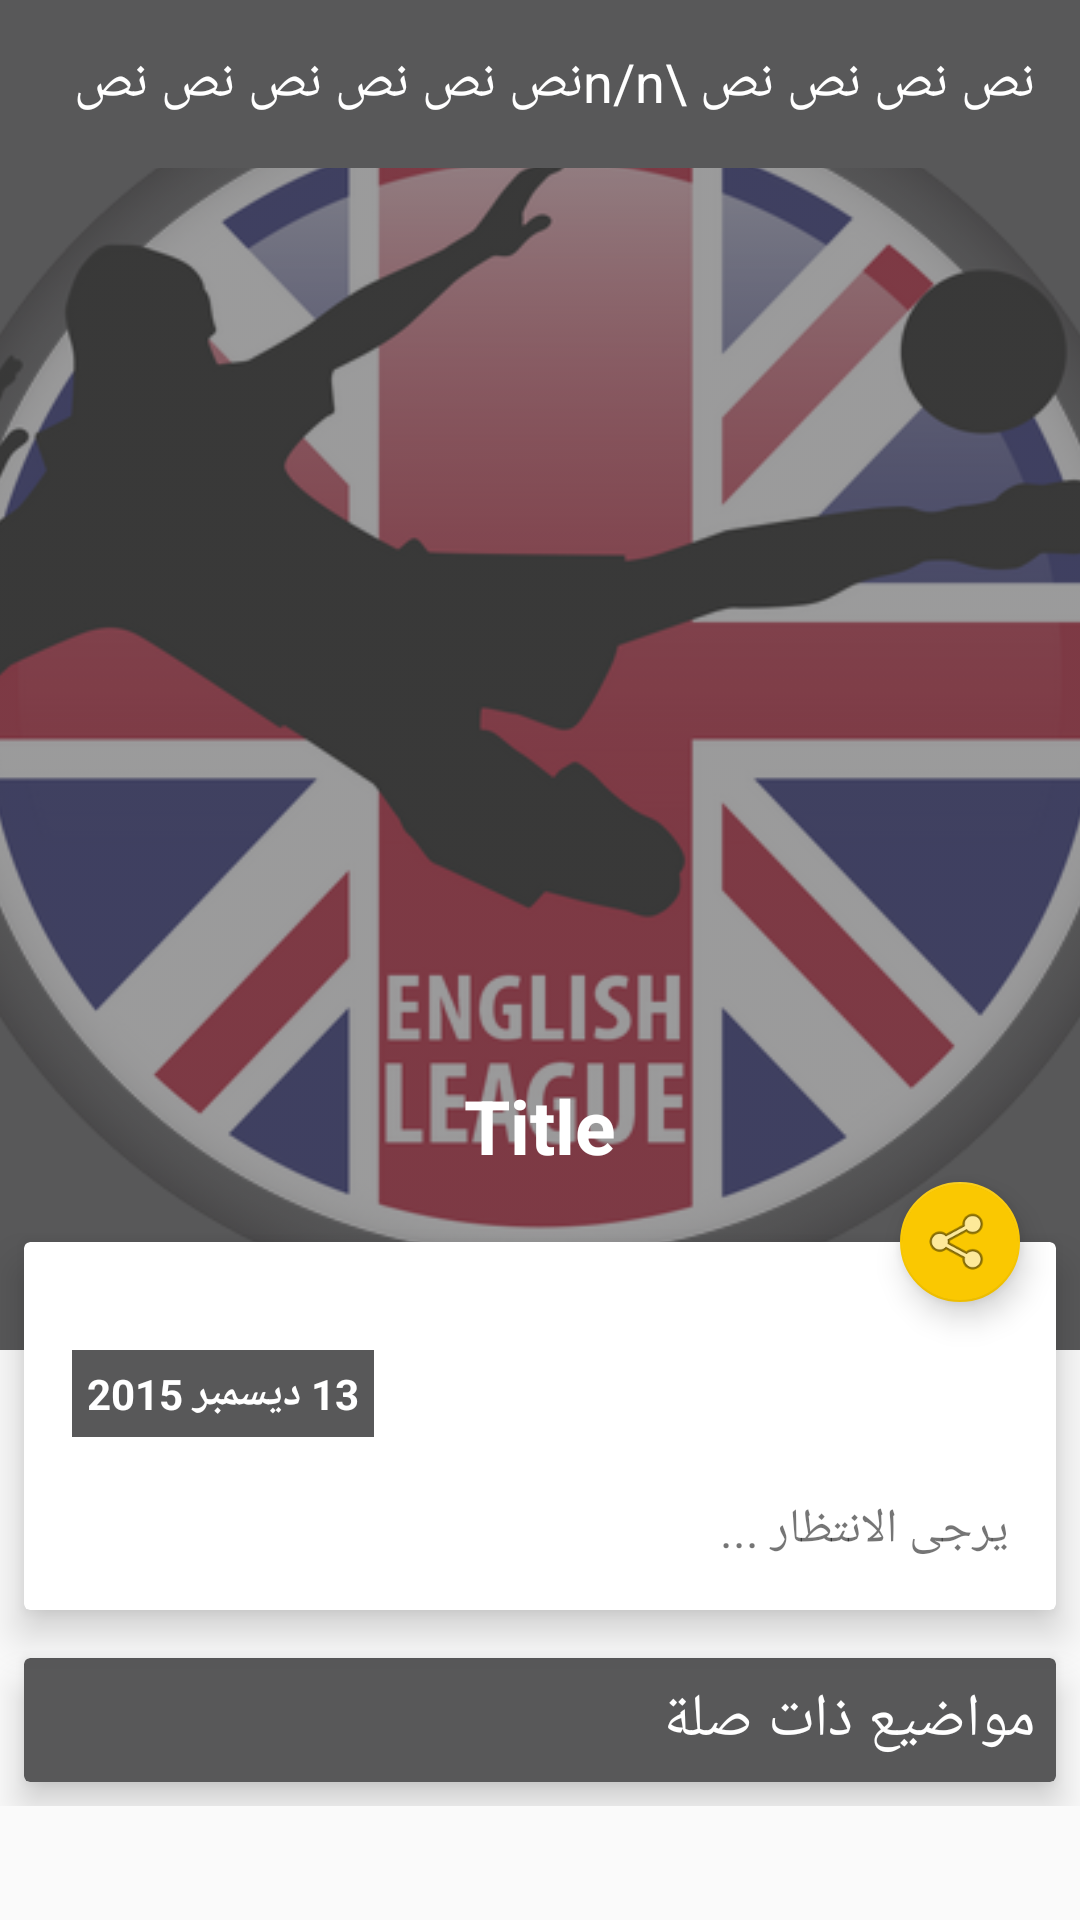

Layout XML and referenced resources for this Android screen:
<!-- AndroidManifest.xml: activity theme AppTheme.NoActionBar -->
<!-- res/layout/activity_news_details.xml -->
<?xml version="1.0" encoding="utf-8"?>
<android.support.design.widget.CoordinatorLayout xmlns:android="http://schemas.android.com/apk/res/android"
    xmlns:app="http://schemas.android.com/apk/res-auto"
    xmlns:tools="http://schemas.android.com/tools"
    android:layout_width="match_parent"
    android:layout_height="match_parent"
    android:fitsSystemWindows="true"
    android:id="@+id/coordinatorLayout"
    tools:context="com.smartgateapps.saudifootball.saudi.activities.NewsDetailsActivity">

    <android.support.design.widget.AppBarLayout
        android:id="@+id/app_bar"
        android:layout_width="match_parent"
        android:layout_height="wrap_content"
        android:fitsSystemWindows="true"
        android:theme="@style/ThemeOverlay.AppCompat.Dark.ActionBar">

        <android.support.design.widget.CollapsingToolbarLayout
            android:id="@+id/toolbar_layout"
            android:layout_width="match_parent"
            android:layout_height="450dp"
            android:fitsSystemWindows="true"
            app:contentScrim="?attr/colorPrimary"
            app:layout_scrollFlags="scroll|exitUntilCollapsed">


            <ImageView
                android:id="@+id/newsDetailImV"
                android:layout_width="match_parent"
                android:layout_height="match_parent"
                android:minHeight="300dp"
                android:scaleType="centerCrop"
                android:src="@drawable/water_mark"
                android:tint="#22000000"
                app:layout_collapseMode="parallax" />

            <FrameLayout
                android:id="@+id/titleFrameLayout"
                android:layout_width="match_parent"
                android:layout_height="wrap_content"
                android:layout_marginBottom="40dp"
                android:layout_gravity="bottom|center_horizontal"
                android:orientation="vertical"
                app:layout_collapseMode="parallax">

                <LinearLayout
                    android:id="@+id/titleLinearLayout"
                    android:layout_width="wrap_content"
                    android:layout_height="wrap_content"
                    android:layout_gravity="center"
                    android:orientation="vertical">

                    <TextView
                        android:id="@+id/newsDetailTitleTxtV"
                        android:layout_width="wrap_content"
                        android:layout_height="wrap_content"
                        android:layout_gravity="center_horizontal"
                        android:gravity="bottom|center"
                        android:text="Title"
                        android:textColor="@android:color/white"
                        android:textSize="25sp"
                        android:textStyle="bold"
                        android:layout_marginBottom="18dp"/>


                </LinearLayout>
            </FrameLayout>

            <android.support.v7.widget.Toolbar
                android:id="@+id/toolbar"
                android:layout_width="match_parent"
                android:layout_height="?attr/actionBarSize"
                android:background="@color/colorPrimary"
                app:layout_collapseMode="pin"
                app:popupTheme="@style/AppTheme.PopupOverlay"
                app:title="">

                <LinearLayout
                    android:layout_width="match_parent"
                    android:layout_height="wrap_content"
                    android:orientation="horizontal">

                    <TextView
                        android:id="@+id/toolBarTitle"
                        android:layout_width="match_parent"
                        android:layout_height="wrap_content"
                        android:layout_marginBottom="15dp"
                        android:layout_marginTop="15dp"
                        android:gravity="center_vertical"
                        android:paddingRight="15dp"
                        android:text="نص نص نص نص \n/nنص نص نص نص نص نص نص "
                        android:textColor="@android:color/white"
                        android:textSize="18sp" />

                </LinearLayout>
            </android.support.v7.widget.Toolbar>

        </android.support.design.widget.CollapsingToolbarLayout>
    </android.support.design.widget.AppBarLayout>


    <android.support.v4.widget.NestedScrollView xmlns:android="http://schemas.android.com/apk/res/android"
        xmlns:app="http://schemas.android.com/apk/res-auto"
        xmlns:tools="http://schemas.android.com/tools"
        android:layout_width="match_parent"
        android:layout_height="match_parent"
        android:scrollbars="none"
        app:behavior_overlapTop="44dp"
        app:layout_behavior="@string/appbar_scrolling_view_behavior"
        tools:context="com.smartgateapps.saudifootball.saudi.activities.NewsDetailsActivity"
        tools:showIn="@layout/activity_news_details">


        <LinearLayout
            android:layout_width="match_parent"
            android:layout_height="match_parent"
            android:orientation="vertical">


            <android.support.v7.widget.CardView
                android:id="@+id/newsDetailCardView"
                android:layout_width="match_parent"
                android:layout_height="wrap_content"
                android:layout_margin="8dp"
                app:cardElevation="8dp"
                app:contentPadding="16dp">

                <RelativeLayout
                    android:layout_width="match_parent"
                    android:layout_height="wrap_content">

                    <TextView
                        android:id="@+id/newsDetailDateTxtV"
                        android:layout_width="wrap_content"
                        android:layout_height="wrap_content"
                        android:layout_alignParentStart="true"
                        android:layout_marginTop="20dp"
                        android:background="@color/colorPrimary"
                        android:padding="5dp"
                        android:text="13 ديسمبر 2015"
                        android:textColor="#fff"
                        android:textStyle="bold" />

                    <TextView
                        android:id="@+id/newDetailDetailTxtV"
                        android:layout_width="match_parent"
                        android:layout_height="wrap_content"
                        android:layout_below="@id/newsDetailDateTxtV"
                        android:layout_marginTop="20dp"
                        android:lineSpacingExtra="8dp"
                        android:text="يرجى الانتظار ..."
                        android:textSize="16sp" />

                </RelativeLayout>
            </android.support.v7.widget.CardView>

            <android.support.v7.widget.CardView
                android:layout_width="match_parent"
                android:layout_height="wrap_content"
                android:layout_margin="8dp"
                android:background="@color/colorPrimary"
                app:cardBackgroundColor="@color/colorPrimary"
                app:cardElevation="7dp"
                app:contentPadding="7dp">

                <TextView
                    android:id="@+id/relatedNewsTitleTxtV"
                    android:layout_width="match_parent"
                    android:layout_height="wrap_content"
                    android:text="مواضيع ذات صلة "
                    android:textColor="#fff"
                    android:textSize="20sp" />
            </android.support.v7.widget.CardView>

            <android.support.v7.widget.RecyclerView
                android:id="@+id/newsListRycV"
                android:layout_width="match_parent"
                android:layout_height="fill_parent"
                android:layout_gravity="bottom" />
        </LinearLayout>


    </android.support.v4.widget.NestedScrollView>

    


    <android.support.design.widget.FloatingActionButton
        android:id="@+id/fab"
        android:layout_width="wrap_content"
        android:layout_height="wrap_content"
        android:layout_margin="@dimen/fab_margin"
        app:fabSize="mini"
        android:src="@android:drawable/ic_menu_share"
        app:layout_anchor="@id/newsDetailCardView"
        app:layout_anchorGravity="top|end" />

</android.support.design.widget.CoordinatorLayout>
<!-- res/layout/content_news_details.xml (included above) -->
<?xml version="1.0" encoding="utf-8"?>
<android.support.v4.widget.NestedScrollView xmlns:android="http://schemas.android.com/apk/res/android"
    xmlns:app="http://schemas.android.com/apk/res-auto"
    xmlns:tools="http://schemas.android.com/tools"
    android:layout_width="match_parent"
    android:layout_height="match_parent"
    android:scrollbars="none"
    android:overScrollMode="always"
    app:behavior_overlapTop="70dp"
    app:layout_behavior="@string/appbar_scrolling_view_behavior"
    tools:context="com.smartgateapps.saudifootball.saudi.activities.NewsDetailsActivity"
    tools:showIn="@layout/activity_news_details">


    <LinearLayout
        android:layout_width="match_parent"
        android:layout_height="wrap_content"
        android:orientation="vertical">


        <android.support.v7.widget.CardView
            android:id="@+id/newsDetailCardView"
            android:layout_width="wrap_content"
            android:layout_height="wrap_content"
            android:layout_margin="8dp"
            app:cardElevation="8dp"
            app:contentPadding="16dp">

            <TextView
                android:id="@+id/newDetailDetailTxtV"
                android:layout_width="match_parent"
                android:layout_height="wrap_content"
                android:lineSpacingExtra="8dp"
                android:text="text text text text text text text text text text text "
                android:textSize="18sp"
                android:layout_marginTop="20dp"/>
        </android.support.v7.widget.CardView>

        <android.support.v7.widget.RecyclerView
            android:id="@+id/newsListRycV"
            android:layout_width="match_parent"
            android:layout_height="fill_parent"
            android:layout_gravity="bottom" />
    </LinearLayout>


</android.support.v4.widget.NestedScrollView>
<!-- resources referenced by this layout -->
<resources>
  <color name="colorPrimary">#585859</color>
  <dimen name="fab_margin">20dp</dimen>
  <!-- drawable water_mark: png bitmap (drawable, 139701 bytes) -->
  <style name="AppTheme.PopupOverlay" parent="ThemeOverlay.AppCompat.Light" />
  <style name="AppTheme.NoActionBar">
          <item name="windowActionBar">false</item>
          <item name="windowNoTitle">true</item>
      </style>
</resources>
